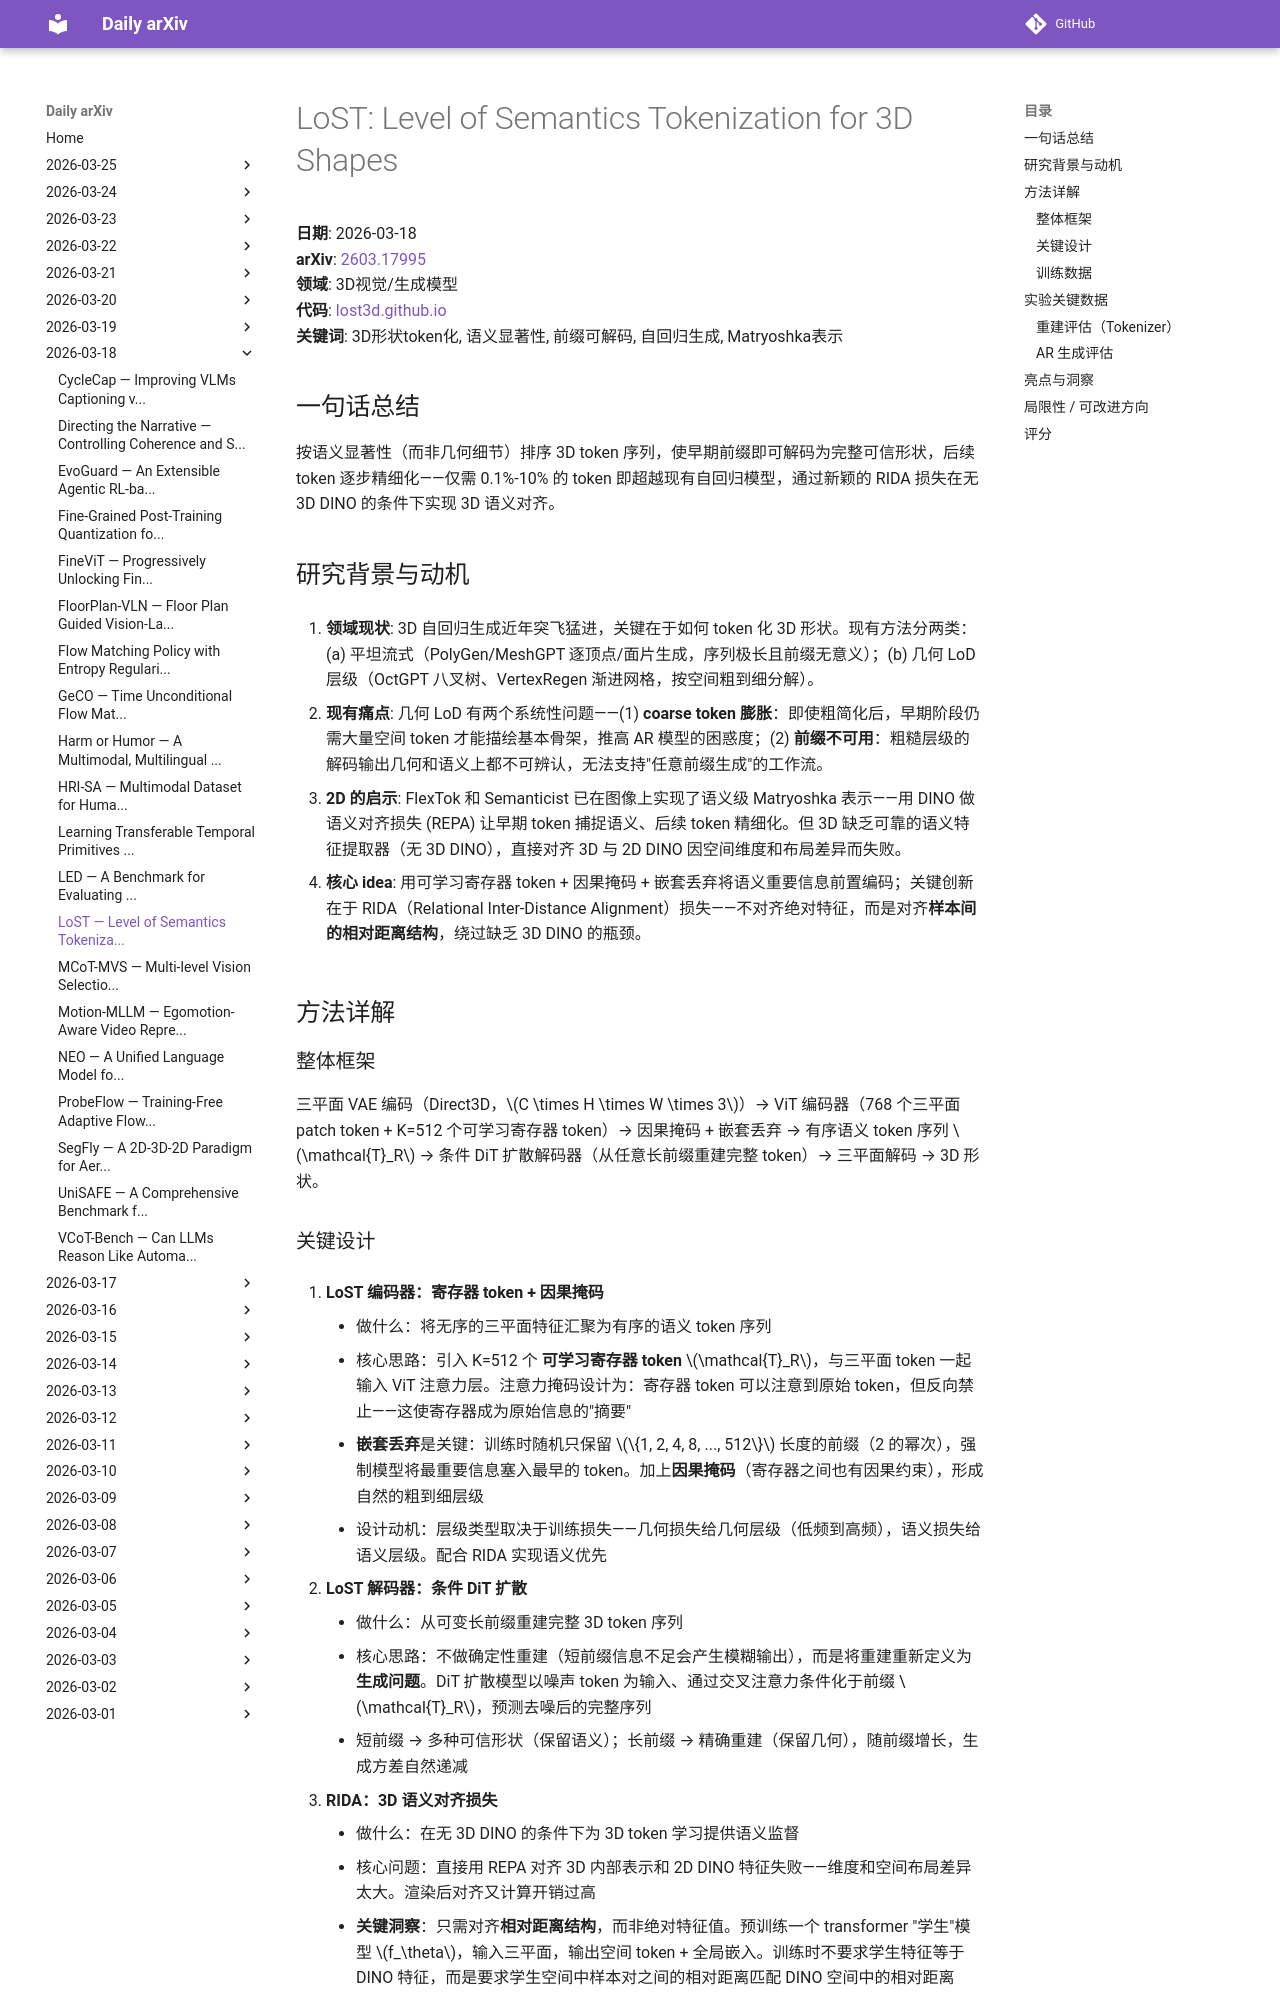

repository: zhaoyang97/daily-arxiv · page: 2026-03-18/lost/index.html · generator: mkdocs

# LoST: Level of Semantics Tokenization for 3D Shapes

**日期**: 2026-03-18  
**arXiv**: [2603.17995](https://arxiv.org/abs/2603.17995)  
**领域**: 3D视觉/生成模型  
**代码**: [lost3d.github.io](https://lost3d.github.io)  
**关键词**: 3D形状token化, 语义显著性, 前缀可解码, 自回归生成, Matryoshka表示

## 一句话总结
按语义显著性（而非几何细节）排序 3D token 序列，使早期前缀即可解码为完整可信形状，后续 token 逐步精细化——仅需 0.1%-10% 的 token 即超越现有自回归模型，通过新颖的 RIDA 损失在无 3D DINO 的条件下实现 3D 语义对齐。

## 研究背景与动机

1. **领域现状**: 3D 自回归生成近年突飞猛进，关键在于如何 token 化 3D 形状。现有方法分两类：(a) 平坦流式（PolyGen/MeshGPT 逐顶点/面片生成，序列极长且前缀无意义）；(b) 几何 LoD 层级（OctGPT 八叉树、VertexRegen 渐进网格，按空间粗到细分解）。

2. **现有痛点**: 几何 LoD 有两个系统性问题——(1) **coarse token 膨胀**：即使粗简化后，早期阶段仍需大量空间 token 才能描绘基本骨架，推高 AR 模型的困惑度；(2) **前缀不可用**：粗糙层级的解码输出几何和语义上都不可辨认，无法支持"任意前缀生成"的工作流。

3. **2D 的启示**: FlexTok 和 Semanticist 已在图像上实现了语义级 Matryoshka 表示——用 DINO 做语义对齐损失 (REPA) 让早期 token 捕捉语义、后续 token 精细化。但 3D 缺乏可靠的语义特征提取器（无 3D DINO），直接对齐 3D 与 2D DINO 因空间维度和布局差异而失败。

4. **核心 idea**: 用可学习寄存器 token + 因果掩码 + 嵌套丢弃将语义重要信息前置编码；关键创新在于 RIDA（Relational Inter-Distance Alignment）损失——不对齐绝对特征，而是对齐**样本间的相对距离结构**，绕过缺乏 3D DINO 的瓶颈。

## 方法详解

### 整体框架
三平面 VAE 编码（Direct3D，$C \times H \times W \times 3$）→ ViT 编码器（768 个三平面 patch token + K=512 个可学习寄存器 token）→ 因果掩码 + 嵌套丢弃 → 有序语义 token 序列 $\mathcal{T}_R$ → 条件 DiT 扩散解码器（从任意长前缀重建完整 token）→ 三平面解码 → 3D 形状。
